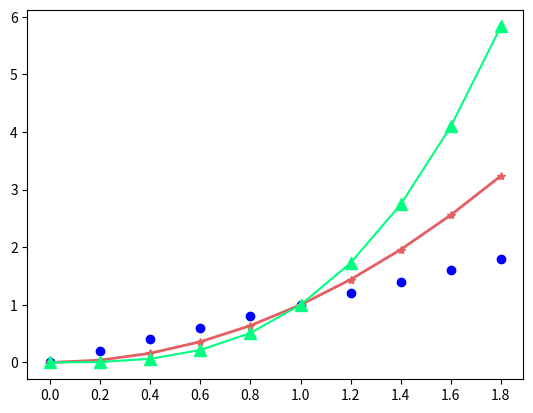

Source code (Python): (Note: this script raises an exception after producing the figure.)
import matplotlib.pyplot as plt
import numpy as np

x = np.arange(0, 2, 0.2)

plt.plot(x, x, 'bo')
plt.plot(x, x**2, color='#e35f62', marker='*', linewidth=2)
plt.plot(x, x**3, color='springgreen', marker='^', markersize=9)
plt.xticks(np.arange(0, 2, 0.2), labels=['Jan', '', 'Feb', '', 'Mar', '', 'May', '', 'June', '', 'July'])
plt.yticks(np.arange(0, 7), ('0', '1GB', '2GB', '3GB', '4GB', '5GB', '6GB'))

plt.tick_params(axis='x', direction='in', length=3, pad=6, labelsize=14, labelcolor='green', top=True)
plt.tick_params(axis='y', direction='inout', length=10, pad=15, labelsize=12, width=2, color='r')

plt.show()